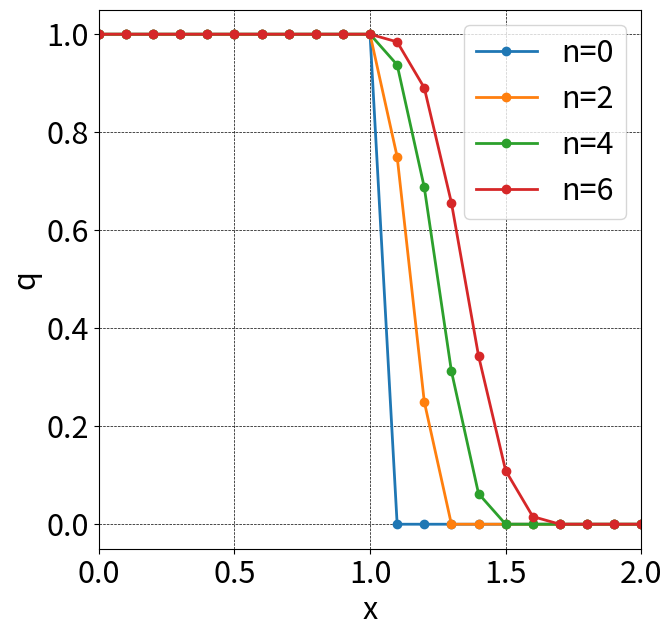
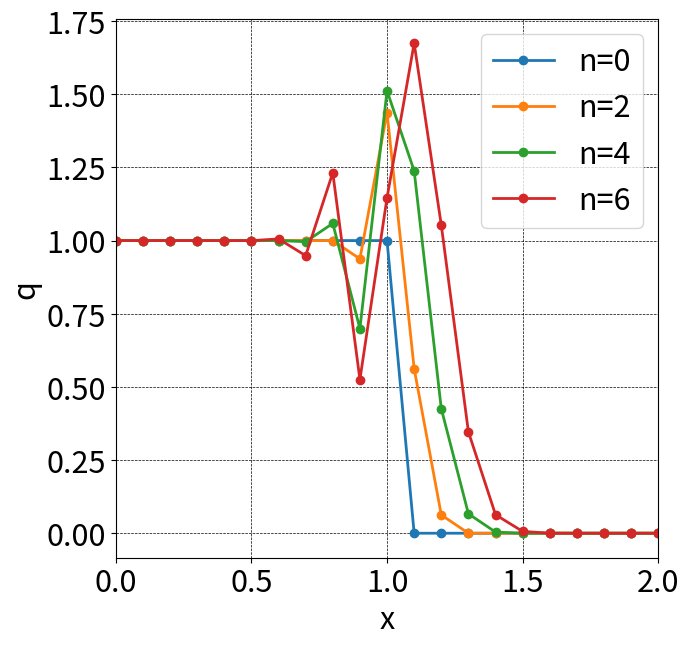
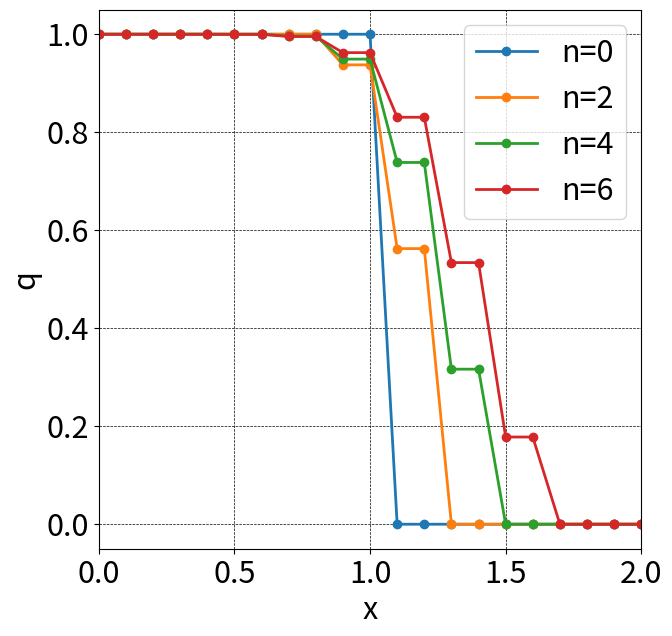
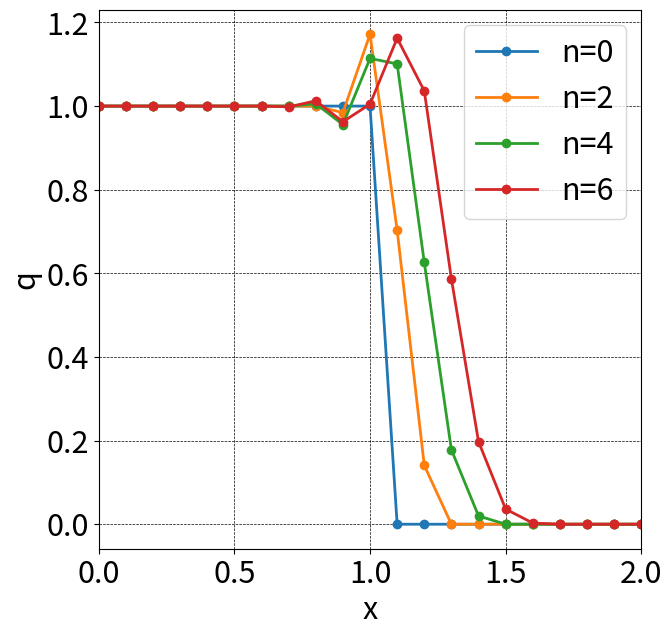

Source code (Python) for these figures, in order:
import numpy as np
import matplotlib.pyplot as plt


dt = 0.05 # 時間刻み
dx = 0.1  # 格子長

jmax = 21 # 格子点最大
nmax = 6  # 時間最大

def init(q1, q2, dx, jmax):
    x = np.linspace(0, dx * (jmax - 1), jmax)
    q = np.array([float(q1) if i < 0.5 * jmax else float(q2) for i in range(jmax)])
    return (x, q)

######### 以下、数値流束項（f~）のみを各方式で計算
# FTCS法
def FTCS(q, c, dt, dx, j):
    return 0.5 * c * (q[j+1] + q[j])

# 1次精度風上法
def UPWIND1(q, c, dt, dx, j):
    return c * q[j]

# LAX法
def LAX(q, c, dt, dx, j):
    nu2 = 1 / (c * dt / dx)
    return 0.5 * c * ((1 - nu2) * q[j+1] + (1 + nu2) * q[j])

# Lax-Wendroff法
def LAXWEN(q, c, dt, dx, j):
    nu = c * dt /dx
    return 0.5 * c * ((1 - nu) * q[j+1] + (1 + nu) * q[j])
######### ここまで ###########################


def do_computing(x, q, c, dt, dx, nmax, ff):
    plt.figure(figsize=(7,7), dpi=100)
    plt.rcParams["font.size"] = 22

    # 初期分布
    plt.plot(x, q, marker='o', lw=2, label='n=0')

    for n in range(1, nmax + 1):
        qold = q.copy()
        for j in range(1, jmax - 1):
            # 数値流束項を使った移流方程式の計算
            ff1 = ff(qold, c, dt, dx, j)
            ff2 = ff(qold, c, dt, dx, j-1)
            q[j] = qold[j] - dt / dx * (ff1 - ff2)

        # 見やすくするため n が偶数のときだけ表示
        if n % 2 == 0:
            plt.plot(x, q, marker='o', lw=2, label=f'n={n}')

    # グラフ表示
    plt.grid(color='black', linestyle='dashed', linewidth=0.5)
    plt.xlim([0, 2])
    plt.xlabel('x')
    plt.ylabel('q')
    plt.legend()
    plt.show()


if __name__ == "__main__":
    c = 1
    q1, q2 = 1, 0

    ######### 各手法で移流方程式を計算
    ## 1次精度風上法
    x, q = init(q1, q2, dx, jmax)
    do_computing(x, q, c, dt, dx, nmax, UPWIND1)

    ## FTCS法
    x, q = init(q1, q2, dx, jmax)
    do_computing(x, q, c, dt, dx, nmax, FTCS)

    ## LAX法
    x, q = init(q1, q2, dx, jmax)
    do_computing(x, q, c, dt, dx, nmax, LAX)

    ## Lax-Wendroff法
    x, q = init(q1, q2, dx, jmax)
    do_computing(x, q, c, dt, dx, nmax, LAXWEN)

